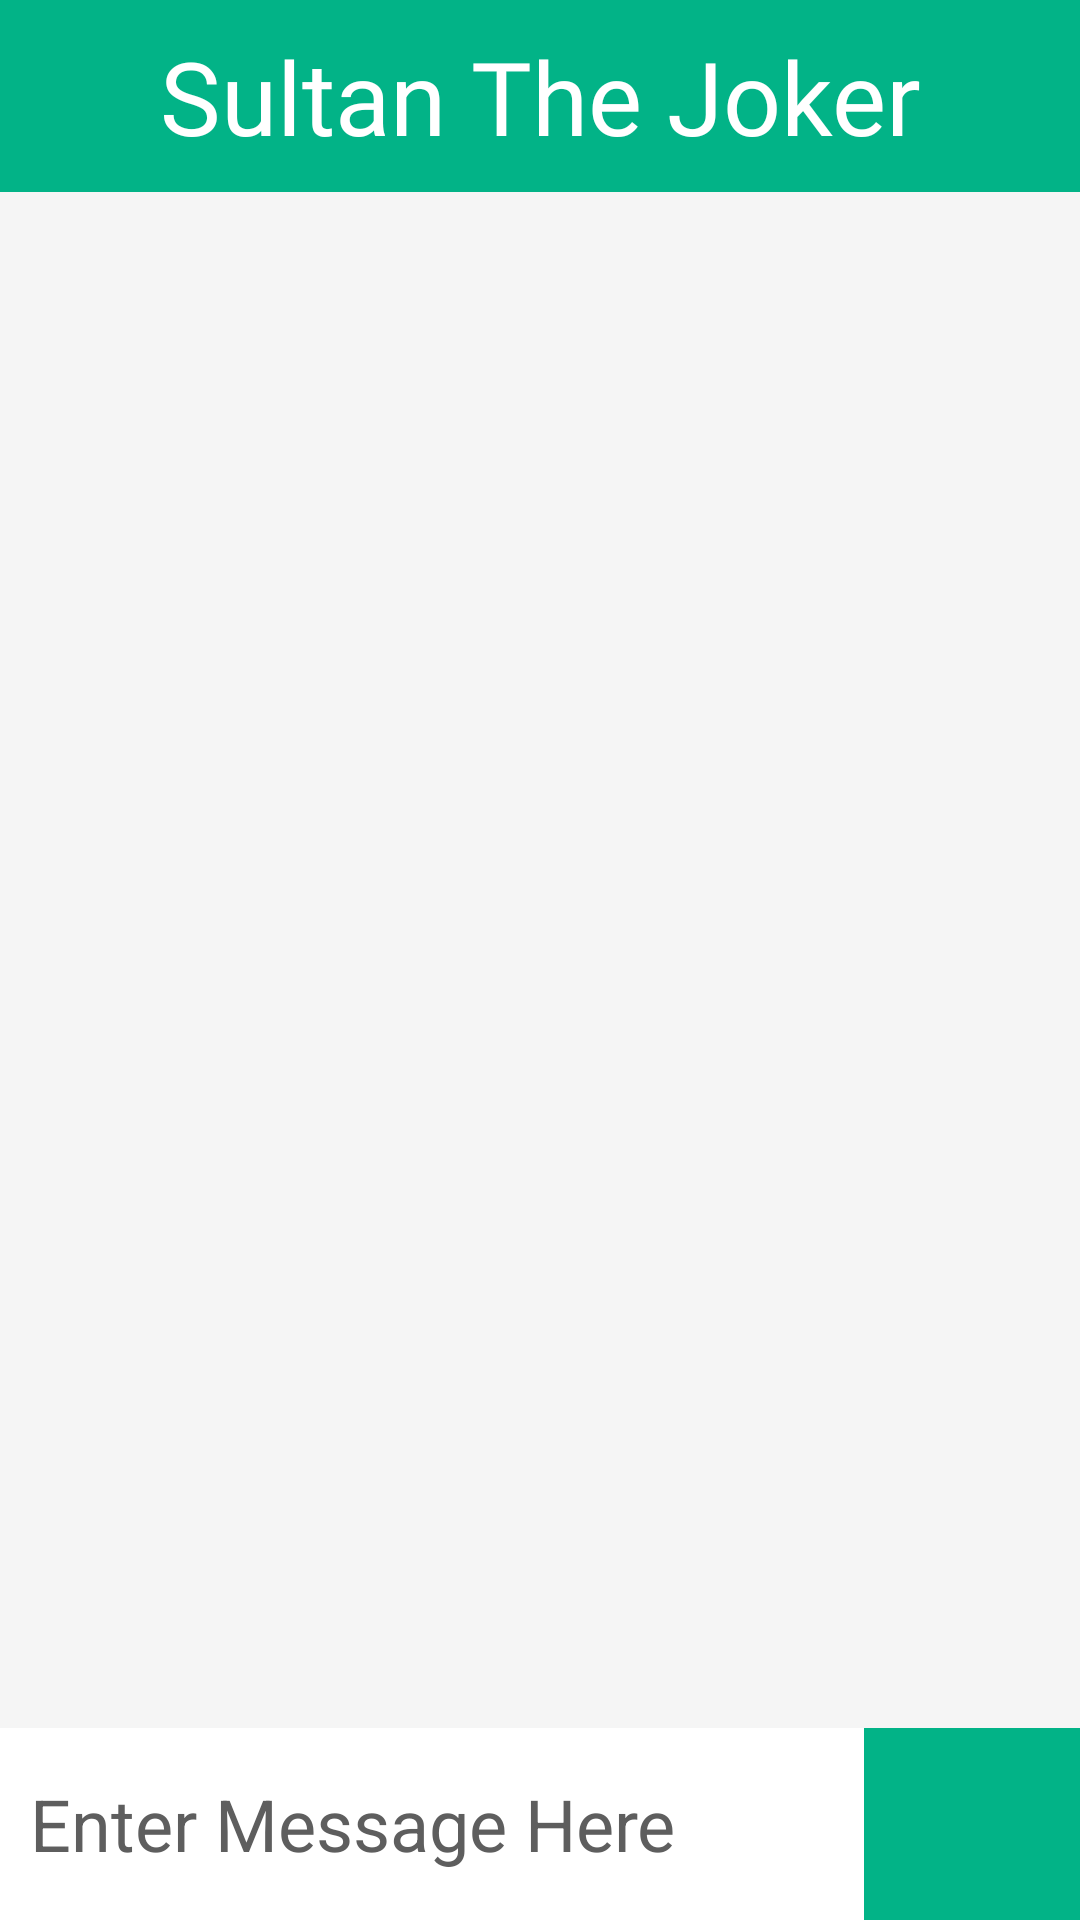

This screen was rendered from an Android layout file. Write that file and the resources it references.
<!-- AndroidManifest.xml: application theme Theme.SocialFrame -->
<!-- res/layout/fragment_message_box.xml -->
<?xml version="1.0" encoding="utf-8"?>
<androidx.constraintlayout.widget.ConstraintLayout xmlns:android="http://schemas.android.com/apk/res/android"
    xmlns:app="http://schemas.android.com/apk/res-auto"
    xmlns:tools="http://schemas.android.com/tools"
    android:layout_width="match_parent"
    android:layout_height="match_parent"
    android:background="@color/background"
    tools:context=".Fragments.MessageBox">


    <androidx.constraintlayout.widget.Guideline
        android:id="@+id/guideline12"
        android:layout_width="wrap_content"
        android:layout_height="wrap_content"
        android:orientation="horizontal"
        app:layout_constraintGuide_percent="0.1" />

    <androidx.constraintlayout.widget.Guideline
        android:id="@+id/guideline13"
        android:layout_width="wrap_content"
        android:layout_height="wrap_content"
        android:orientation="horizontal"
        app:layout_constraintGuide_percent="0.9" />

    <androidx.recyclerview.widget.RecyclerView
        android:id="@+id/allmessages"
        android:layout_width="match_parent"
        android:layout_height="0dp"
        app:layout_constraintBottom_toTopOf="@+id/guideline13"
        app:layout_constraintEnd_toEndOf="parent"
        app:layout_constraintStart_toStartOf="parent"
        app:layout_constraintTop_toTopOf="@+id/guideline12"
        tools:listitem="@layout/item_text_in" />

    <TextView
        android:id="@+id/recievername"
        android:layout_width="match_parent"
        android:layout_height="0dp"
        android:background="@color/fore_700"
        android:fontFamily="@font/baloo"
        android:gravity="center"
        android:text="Sultan The Joker"
        android:textAlignment="center"
        android:textColor="#FFFFFF"
        android:textSize="34sp"
        app:layout_constraintBottom_toTopOf="@+id/guideline12"
        app:layout_constraintEnd_toEndOf="parent"
        app:layout_constraintStart_toStartOf="parent"
        app:layout_constraintTop_toTopOf="parent" />

    <EditText
        android:id="@+id/entertext"
        android:layout_width="0dp"
        android:layout_height="0dp"
        android:background="@color/white"
        android:ems="10"
        android:hint="Enter Message Here"
        android:inputType="textPersonName"
        android:padding="10dp"
        android:textColor="#000000"
        android:textColorHint="#5E5E5E"
        android:textSize="24sp"
        app:layout_constraintBottom_toBottomOf="parent"
        app:layout_constraintEnd_toStartOf="@+id/guideline14"
        app:layout_constraintStart_toStartOf="parent"
        app:layout_constraintTop_toTopOf="@+id/guideline13" />

    <androidx.constraintlayout.widget.Guideline
        android:id="@+id/guideline14"
        android:layout_width="wrap_content"
        android:layout_height="wrap_content"
        android:orientation="vertical"
        app:layout_constraintGuide_percent="0.8" />

    <androidx.constraintlayout.utils.widget.ImageFilterButton
        android:id="@+id/sendbtn"
        android:layout_width="0dp"
        android:layout_height="0dp"
        android:background="@color/fore_700"
        android:src="@drawable/ic_baseline_send_24"
        app:layout_constraintBottom_toBottomOf="parent"
        app:layout_constraintEnd_toEndOf="parent"
        app:layout_constraintStart_toStartOf="@+id/guideline14"
        app:layout_constraintTop_toTopOf="@+id/guideline13" />

</androidx.constraintlayout.widget.ConstraintLayout>
<!-- res/layout/item_text_in.xml (included above) -->
<?xml version="1.0" encoding="utf-8"?>
<RelativeLayout
    xmlns:android="http://schemas.android.com/apk/res/android"
    xmlns:app="http://schemas.android.com/apk/res-auto"
    xmlns:tools="http://schemas.android.com/tools"
    android:layout_width="wrap_content"
    android:layout_height="wrap_content"
    android:id="@+id/main_layout">

    <androidx.cardview.widget.CardView
        android:layout_width="wrap_content"
        android:layout_height="wrap_content"
        android:layout_marginStart="8dp"
        android:layout_marginTop="8dp"
        android:layout_marginEnd="8dp"
        android:layout_marginBottom="8dp"
        android:background="#7CC529"
        android:padding="10dp"
        app:cardBackgroundColor="#FFFFFF"
        app:cardCornerRadius="10dp">

        <RelativeLayout
            android:id="@+id/message_layout"
            android:layout_width="match_parent"
            android:layout_height="match_parent"
            android:background="#FFFFFF"
            android:padding="5dp">

            <TextView
                android:id="@+id/message_text"
                android:layout_width="wrap_content"
                android:layout_height="wrap_content"
                android:layout_alignParentLeft="true"
                android:maxWidth="250dp"
                android:minWidth="60dp"
                android:text="Aoa kaise ho"
                android:textAlignment="center"
                android:textColor="@android:color/black"
                android:textSize="16sp"
                android:textStyle="italic" />

            <TextView
                android:id="@+id/date_text"
                android:layout_width="wrap_content"
                android:layout_height="wrap_content"
                android:layout_below="@+id/message_text"
                android:layout_alignRight="@+id/message_text"
                android:textColor="#b3b3b3"
                android:textSize="11sp"
                tools:text="11:34" />

        </RelativeLayout>
    </androidx.cardview.widget.CardView>

</RelativeLayout>
<!-- resources referenced by this layout -->
<resources>
  <color name="background">#FFF5F5F5</color>
  <color name="fore_700">#02B387</color>
  <color name="white">#FFFFFFFF</color>
  <style name="Theme.SocialFrame" parent="Theme.MaterialComponents.DayNight.NoActionBar">
          
          <item name="colorPrimary">@color/fore_500</item>
          <item name="colorPrimaryVariant">@color/fore_700</item>
          <item name="colorOnPrimary">@color/white</item>
          
          <item name="colorSecondary">@color/teal_200</item>
          <item name="colorSecondaryVariant">@color/teal_700</item>
          <item name="colorOnSecondary">@color/black</item>
          
          <item name="android:statusBarColor" tools:targetApi="l">?attr/colorPrimaryVariant</item>
          
      </style>
  <color name="fore_500">#04BF90</color>
  <color name="teal_200">#FF03DAC5</color>
  <color name="teal_700">#FF018786</color>
  <color name="black">#FF000000</color>
</resources>
